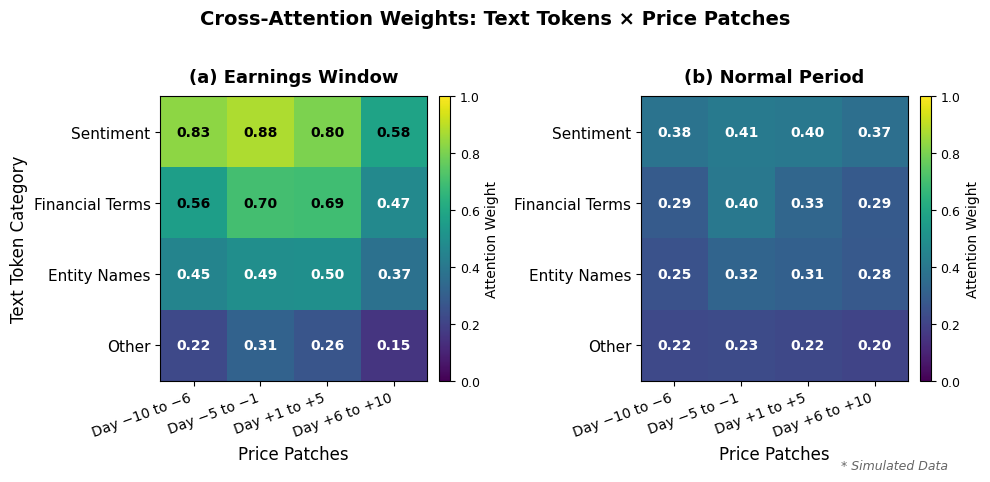

The matplotlib source for this figure:
"""
gen_fig4_attention_heatmap.py
Figure 4: Cross-Attention Heatmap — Earnings vs Normal Period
Simulated Data — publication-quality figure for FinMM-LLM paper.
"""

import numpy as np
import matplotlib
import matplotlib.pyplot as plt
from mpl_toolkits.axes_grid1 import make_axes_locatable

matplotlib.rcParams['font.family'] = 'DejaVu Sans'

np.random.seed(42)

# ── Axes labels ───────────────────────────────────────────────────────────────
# X: 4 price patches (5-day windows: Day-10→-6, -5→-1, +1→+5, +6→+10)
patch_labels = ['Day −10 to −6', 'Day −5 to −1', 'Day +1 to +5', 'Day +6 to +10']
# Y: 4 text token categories
token_labels = ['Sentiment', 'Financial Terms', 'Entity Names', 'Other']

n_tokens = len(token_labels)
n_patches = len(patch_labels)

# ── Simulate attention weights ────────────────────────────────────────────────
# Earnings window: high, concentrated on Sentiment × near-event patches
earnings_base = np.array([
    [0.82, 0.91, 0.78, 0.55],   # Sentiment — highest, peaks at Day-5→-1
    [0.62, 0.74, 0.69, 0.48],   # Financial Terms
    [0.45, 0.52, 0.47, 0.35],   # Entity Names
    [0.22, 0.28, 0.25, 0.18],   # Other
], dtype=float)
earnings_noise = np.random.default_rng(42).normal(0, 0.03, earnings_base.shape)
earnings = np.clip(earnings_base + earnings_noise, 0.05, 1.0)

# Normal period: lower, more diffuse
normal_base = np.array([
    [0.38, 0.42, 0.40, 0.35],
    [0.33, 0.36, 0.34, 0.30],
    [0.28, 0.30, 0.29, 0.25],
    [0.20, 0.22, 0.21, 0.18],
], dtype=float)
normal_noise = np.random.default_rng(99).normal(0, 0.025, normal_base.shape)
normal = np.clip(normal_base + normal_noise, 0.05, 1.0)

# ── Plot ──────────────────────────────────────────────────────────────────────
fig, axes = plt.subplots(1, 2, figsize=(10, 5))

vmin, vmax = 0.0, 1.0
cmap = 'viridis'

for ax, data, title in zip(
    axes,
    [earnings, normal],
    ['(a) Earnings Window', '(b) Normal Period'],
):
    im = ax.imshow(data, cmap=cmap, aspect='auto',
                   vmin=vmin, vmax=vmax, interpolation='nearest')

    # Axis ticks
    ax.set_xticks(np.arange(n_patches))
    ax.set_yticks(np.arange(n_tokens))
    ax.set_xticklabels(patch_labels, fontsize=10, rotation=20, ha='right')
    ax.set_yticklabels(token_labels, fontsize=11)

    # Cell value annotations
    for i in range(n_tokens):
        for j in range(n_patches):
            val = data[i, j]
            text_color = 'white' if val < 0.55 else 'black'
            ax.text(j, i, f'{val:.2f}',
                    ha='center', va='center',
                    fontsize=10, color=text_color, fontweight='bold')

    ax.set_title(title, fontsize=13, fontweight='bold', pad=10)
    ax.set_xlabel('Price Patches', fontsize=12)
    if ax is axes[0]:
        ax.set_ylabel('Text Token Category', fontsize=12)

    # Individual colorbar per panel
    divider = make_axes_locatable(ax)
    cax = divider.append_axes('right', size='4%', pad=0.12)
    cbar = fig.colorbar(im, cax=cax)
    cbar.set_label('Attention Weight', fontsize=10)
    cbar.ax.tick_params(labelsize=9)

# Simulated data annotation
axes[1].annotate(
    '* Simulated Data',
    xy=(1.15, -0.32), xycoords='axes fraction',
    ha='right', va='bottom', fontsize=9, color='#666666',
    style='italic'
)

plt.suptitle('Cross-Attention Weights: Text Tokens × Price Patches',
             fontsize=14, fontweight='bold', y=1.02)

plt.tight_layout()
plt.savefig('fig4_attention_heatmap.png', dpi=150, bbox_inches='tight')
print("Saved: fig4_attention_heatmap.png")
plt.close()
